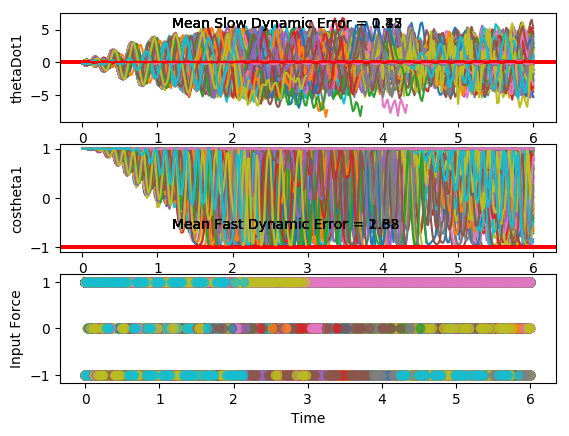

Source data for this figure (header and first rows):
costheta1, sintheta1, costheta2, sintheta2, thetaDot1, thetaDot2, input, costheta1, sintheta1, costheta2, sintheta2, thetaDot1, thetaDot2, input, costheta1.1, sintheta1.1, costheta2.1, sintheta2.1, thetaDot1.1, thetaDot2.1, input.1, costheta1.1.1, sintheta1.1.1, costheta2.1.1
1, 0.003401, 0.9997, 0.0235, -0.09192, 0.0395, 1.0, 1, 0.001529, 0.9953, -0.09716, 0.08049, -0.09892, 1.0, 0.9999, -0.01015, 0.9988, 0.0498, -0.08026, 0.01459, 1.0, 0.9993, -0.03605, 0.9976
0.9996, -0.02741, 0.998, 0.06266, -0.2085, 0.3406, 1.0, 1, 0.001632, 0.9974, -0.07146, -0.07851, 0.352, 1.0, 0.9993, -0.03661, 0.9968, 0.08024, -0.178, 0.2807, 1.0, 0.9993, -0.03863, 0.9964
0.9971, -0.07562, 0.9884, 0.1517, -0.2616, 0.5322, 1.0, 0.9996, -0.02776, 0.9993, 0.03773, -0.2058, 0.7167, 1.0, 0.997, -0.07761, 0.9879, 0.1553, -0.2219, 0.4556, 1.0, 0.9985, -0.05514, 0.9897
0.992, -0.126, 0.9652, 0.2617, -0.231, 0.5653, 1.0, 0.9972, -0.07526, 0.9796, 0.2009, -0.2545, 0.8922, 1.0, 0.9927, -0.1202, 0.9681, 0.2506, -0.1948, 0.4954, 1.0, 0.9969, -0.07926, 0.9733
0.9868, -0.1622, 0.9331, 0.3596, -0.1246, 0.4436, 1.0, 0.9925, -0.1226, 0.9292, 0.3697, -0.2059, 0.8348, 1.0, 0.9886, -0.1506, 0.9411, 0.3381, -0.1029, 0.4005, 1.0, 0.9948, -0.1018, 0.9476
0.985, -0.1723, 0.9069, 0.4214, 0.02543, 0.2161, 1.0, 0.9884, -0.1519, 0.8664, 0.4993, -0.08098, 0.5813, 1.0, 0.9874, -0.1584, 0.9183, 0.3959, 0.02653, 0.2104, 1.0, 0.9935, -0.1141, 0.9204
0.9884, -0.1521, 0.8996, 0.4367, 0.1749, -0.04612, 1.0, 0.9883, -0.1525, 0.8232, 0.5677, 0.07503, 0.2175, 1.0, 0.9901, -0.1401, 0.9103, 0.4139, 0.1554, -0.01387, 1.0, 0.9938, -0.1109, 0.9027
0.9944, -0.1059, 0.9134, 0.407, 0.2806, -0.2696, 1.0, 0.9924, -0.1232, 0.8205, 0.5717, 0.2143, -0.1647, 1.0, 0.9951, -0.09934, 0.9197, 0.3926, 0.2461, -0.2083, 1.0, 0.9958, -0.09179, 0.9016
0.999, -0.04559, 0.9391, 0.3437, 0.3106, -0.393, 1.0, 0.9975, -0.07111, 0.8566, 0.516, 0.2978, -0.4824, -1.0, 0.9989, -0.04657, 0.9397, 0.342, 0.2709, -0.3194, 1.0, 0.9981, -0.06144, 0.9163
0.9999, 0.0121, 0.9635, 0.2677, 0.2526, -0.3828, 1.0, 0.9999, 0.01541, 0.9364, 0.351, 0.549, -1.318, -1.0, 1, 0.003653, 0.9601, 0.2796, 0.2196, -0.3186, 1.0, 0.9996, -0.02817, 0.939
0.9987, 0.05028, 0.9788, 0.2048, 0.1198, -0.2481, 1.0, 0.9905, 0.1372, 0.9993, 0.037, 0.6383, -1.824, -1.0, 0.9993, 0.03683, 0.9739, 0.2268, 0.104, -0.2128, 1.0, 1, -0.001904, 0.9604
0.9984, 0.05736, 0.9844, 0.1759, -0.05102, -0.04019, 1.0, 0.9679, 0.2515, 0.9443, -0.3291, 0.4885, -1.811, -1.0, 0.9991, 0.04296, 0.9796, 0.2012, -0.04445, -0.04434, 1.0, 1, 0.008695, 0.9751
0.9995, 0.03059, 0.982, 0.189, -0.2109, 0.166, 1.0, 0.9494, 0.3139, 0.7927, -0.6096, 0.1419, -1.336, -1.0, 0.9998, 0.01965, 0.9778, 0.2096, -0.1836, 0.1245, 1.0, 1, -0.0009917, 0.9822
0.9997, -0.02306, 0.9718, 0.236, -0.3132, 0.298, 1.0, 0.9532, 0.3023, 0.6564, -0.7544, -0.2611, -0.638, 1.0, 0.9996, -0.02713, 0.9693, 0.2457, -0.2735, 0.233, 1.0, 0.9996, -0.02986, 0.9831
0.9961, -0.08867, 0.955, 0.2967, -0.3288, 0.311, 1.0, 0.9805, 0.1964, 0.6606, -0.7507, -0.808, 0.6792, 1.0, 0.9964, -0.08455, 0.956, 0.2932, -0.2886, 0.2433, 1.0, 0.9975, -0.07106, 0.9794
0.989, -0.1479, 0.9379, 0.347, -0.2544, 0.2029, 1.0, 1, -0.003178, 0.8283, -0.5603, -1.162, 1.817, 1.0, 0.9906, -0.1368, 0.9432, 0.3322, -0.2257, 0.1531, 1.0, 0.9935, -0.1138, 0.9722
0.9828, -0.1849, 0.9299, 0.3678, -0.1126, 0.01211, 1.0, 0.9694, -0.2454, 0.9883, -0.1526, -1.227, 2.49, 1.0, 0.9854, -0.1701, 0.938, 0.3467, -0.1036, -0.005948, 1.0, 0.9892, -0.1466, 0.9642
0.9817, -0.1904, 0.9367, 0.3501, 0.05634, -0.1996, 1.0, 0.8932, -0.4497, 0.9404, 0.34, -0.8931, 2.382, 1.0, 0.9844, -0.1761, 0.9444, 0.3289, 0.04293, -0.1812, 1.0, 0.987, -0.1606, 0.9591
0.9865, -0.164, 0.9553, 0.2956, 0.2055, -0.3635, 1.0, 0.8344, -0.5512, 0.7273, 0.6864, -0.2491, 1.646, 1.0, 0.988, -0.1542, 0.9598, 0.2806, 0.1733, -0.3139, 1.0, 0.9884, -0.152, 0.9594
0.9936, -0.1133, 0.976, 0.2178, 0.2933, -0.4204, 1.0, 0.8469, -0.5318, 0.5494, 0.8356, 0.4745, 0.6623, -1.0, 0.9938, -0.111, 0.9768, 0.2142, 0.2513, -0.3542, 1.0, 0.9924, -0.1227, 0.9644
0.9986, -0.05324, 0.99, 0.1409, 0.2951, -0.339, 1.0, 0.9284, -0.3716, 0.5727, 0.8198, 1.287, -0.9306, -1.0, 0.9982, -0.05922, 0.9887, 0.1502, 0.256, -0.2773, 1.0, 0.9968, -0.08027, 0.9713
1, -0.001277, 0.9957, 0.09234, 0.2128, -0.1332, 1.0, 0.9979, -0.06518, 0.8087, 0.5883, 1.809, -2.329, -1.0, 0.9999, -0.01379, 0.9937, 0.1118, 0.1883, -0.09617, 1.0, 0.9994, -0.03586, 0.9766
0.9996, 0.02796, 0.9957, 0.09257, 0.07392, 0.1396, 1.0, 0.9515, 0.3078, 0.9972, 0.07451, 1.881, -3.05, -1.0, 0.9999, 0.01269, 0.9933, 0.1158, 0.07149, 0.1396, 1.0, 1, -0.001139, 0.9779
0.9996, 0.02741, 0.9892, 0.1468, -0.07737, 0.397, 1.0, 0.7982, 0.6024, 0.8714, -0.4905, 1.371, -2.664, -1.0, 0.9999, 0.01396, 0.9861, 0.1661, -0.0572, 0.3595, 1.0, 0.9999, 0.01518, 0.9738
1, -0.0006772, 0.9702, 0.2425, -0.1946, 0.5573, 1.0, 0.6699, 0.7424, 0.582, -0.8132, 0.498, -1.657, -1.0, 1, -0.008322, 0.9679, 0.2514, -0.1583, 0.4944, 1.0, 1, 0.009799, 0.9632
0.999, -0.0458, 0.9359, 0.3524, -0.2443, 0.5684, 1.0, 0.6675, 0.7447, 0.3936, -0.9193, -0.4632, -0.4959, 1.0, 0.999, -0.04551, 0.9373, 0.3484, -0.2032, 0.5, 1.0, 0.9999, -0.01447, 0.9462
0.9957, -0.09302, 0.8953, 0.4455, -0.2171, 0.4255, 1.0, 0.8036, 0.5952, 0.4644, -0.8856, -1.529, 1.287, 1.0, 0.9964, -0.08509, 0.9026, 0.4305, -0.1833, 0.3724, 1.0, 0.9988, -0.04981, 0.9265
0.9918, -0.128, 0.8666, 0.4991, -0.1267, 0.1684, 1.0, 0.9697, 0.2441, 0.7935, -0.6085, -2.318, 2.998, 1.0, 0.9934, -0.1149, 0.8785, 0.4777, -0.1093, 0.145, 1.0, 0.9963, -0.08582, 0.9117
0.99, -0.141, 0.865, 0.5018, -0.00201, -0.1392, 1.0, 0.9682, -0.2501, 0.9985, 0.05562, -2.548, 3.856, 1.0, 0.992, -0.1265, 0.8776, 0.4795, -0.005523, -0.1267, 1.0, 0.9936, -0.1126, 0.9096
0.9917, -0.1289, 0.8923, 0.4513, 0.1208, -0.4245, -1.0, 0.7552, -0.6555, 0.7159, 0.6982, -1.965, 3.119, 1.0, 0.9931, -0.1171, 0.901, 0.4337, 0.0972, -0.3782, -1.0, 0.9923, -0.1236, 0.9227
0.9975, -0.07002, 0.9566, 0.2912, 0.4567, -1.271, -1.0, 0.5297, -0.8482, 0.298, 0.9546, -0.9788, 1.82, -1.0, 0.9979, -0.06438, 0.9589, 0.2836, 0.4197, -1.203, -1.0, 0.9931, -0.117, 0.9465
0.999, 0.04367, 0.9998, -0.01908, 0.6469, -1.801, -1.0, 0.4702, -0.8826, 0.1184, 0.993, 0.2908, 0.03208, -1.0, 0.9991, 0.04141, 0.9999, -0.01259, 0.6071, -1.729, -1.0, 0.9953, -0.0964, 0.971
0.9853, 0.171, 0.9253, -0.3792, 0.5939, -1.807, -1.0, 0.622, -0.7831, 0.2888, 0.9574, 1.511, -1.8, -1.0, 0.9868, 0.1619, 0.9324, -0.3615, 0.5656, -1.758, -1.0, 0.9976, -0.06981, 0.988
0.9647, 0.2634, 0.7584, -0.6518, 0.3275, -1.346, -1.0, 0.8836, -0.4682, 0.7514, 0.6598, 2.57, -3.761, -1.0, 0.9681, 0.2507, 0.7748, -0.6322, 0.3178, -1.33, -1.0, 0.9989, -0.04688, 0.9957
0.9563, 0.2925, 0.6122, -0.7907, -0.02878, -0.6525, 1.0, 0.9958, 0.09182, 0.9853, -0.1706, 3.063, -4.832, -1.0, 0.9601, 0.2798, 0.6325, -0.7746, -0.02064, -0.6649, 1.0, 0.9994, -0.03559, 0.9975
0.9726, 0.2323, 0.6148, -0.7887, -0.5797, 0.6764, 1.0, 0.7884, 0.6151, 0.4961, -0.8683, 2.516, -3.733, -1.0, 0.975, 0.2223, 0.6316, -0.7753, -0.5589, 0.644, 1.0, 0.9992, -0.03953, 0.9954
0.9973, 0.07302, 0.7968, -0.6043, -1.007, 1.885, 1.0, 0.4789, 0.8779, -0.06747, -0.9977, 1.538, -2.151, -1.0, 0.9977, 0.06798, 0.8045, -0.5939, -0.9758, 1.833, 1.0, 0.9984, -0.05675, 0.9868
0.9884, -0.152, 0.9837, -0.1798, -1.196, 2.691, 1.0, 0.2978, 0.9546, -0.3484, -0.9374, 0.4198, -0.7599, 1.0, 0.9886, -0.1503, 0.9839, -0.1789, -1.16, 2.626, 1.0, 0.9968, -0.08046, 0.968
0.93, -0.3676, 0.9325, 0.3613, -0.9701, 2.665, 1.0, 0.3416, 0.9398, -0.3251, -0.9457, -0.8781, 1.014, 1.0, 0.933, -0.3599, 0.9365, 0.3508, -0.9428, 2.612, 1.0, 0.9948, -0.1015, 0.9407
0.8699, -0.4933, 0.6713, 0.7412, -0.3877, 1.91, 1.0, 0.6045, 0.7966, 0.06302, -0.998, -2.11, 2.983, 1.0, 0.8758, -0.4827, 0.6854, 0.7282, -0.377, 1.883, 1.0, 0.9937, -0.1117, 0.9141
0.8654, -0.5011, 0.4388, 0.8986, 0.2949, 0.8887, 1.0, 0.9261, 0.3773, 0.7749, -0.6321, -3.193, 5.24, 1.0, 0.8716, -0.4901, 0.4589, 0.8885, 0.2897, 0.8824, 1.0, 0.9943, -0.1065, 0.8992
0.9193, -0.3936, 0.3729, 0.9279, 0.8807, -0.1592, -1.0, 0.9553, -0.2957, 0.887, 0.4618, -3.443, 5.88, 1.0, 0.9233, -0.3841, 0.3931, 0.9195, 0.8625, -0.1472, -1.0, 0.9963, -0.08631, 0.9018
0.986, -0.1667, 0.5369, 0.8436, 1.445, -1.658, -1.0, 0.6158, -0.7879, 0.08228, 0.9966, -2.545, 4.084, 1.0, 0.987, -0.161, 0.5519, 0.8339, 1.419, -1.63, -1.0, 0.9984, -0.0562, 0.9193
0.9883, 0.1528, 0.855, 0.5186, 1.706, -2.844, -1.0, 0.2618, -0.9651, -0.532, 0.8468, -1.423, 2.417, 1.0, 0.9882, 0.153, 0.8604, 0.5096, 1.676, -2.799, -1.0, 0.9997, -0.02466, 0.9432
0.8848, 0.4659, 0.9969, -0.07809, 1.519, -3.213, -1.0, 0.09935, -0.9951, -0.7856, 0.6187, -0.2252, 1.035, -1.0, 0.8876, 0.4607, 0.9969, -0.07835, 1.489, -3.16, -1.0, 1, -0.00136, 0.9643
0.7489, 0.6627, 0.7853, -0.6191, 0.8139, -2.555, -1.0, 0.1859, -0.9826, -0.8054, 0.5927, 1.091, -0.7169, -1.0, 0.7559, 0.6547, 0.7909, -0.6119, 0.7961, -2.516, -1.0, 1, 0.005672, 0.9779
0.7008, 0.7134, 0.4798, -0.8774, -0.129, -1.438, -1.0, 0.5047, -0.8633, -0.5702, 0.8215, 2.298, -2.624, -1.0, 0.7099, 0.7043, 0.4932, -0.8699, -0.1325, -1.414, -1.0, 1, -0.007314, 0.984
0.7807, 0.6249, 0.33, -0.944, -1.04, -0.1927, 1.0, 0.8863, -0.4631, 0.1402, 0.9901, 3.268, -4.933, -1.0, 0.7882, 0.6154, 0.3476, -0.9376, -1.03, -0.1832, 1.0, 0.9993, -0.03831, 0.9842
0.9305, 0.3663, 0.4607, -0.8876, -1.903, 1.602, 1.0, 0.9691, 0.2466, 0.9807, 0.1957, 3.897, -7.099, -1.0, 0.9338, 0.3579, 0.4776, -0.8786, -1.882, 1.596, 1.0, 0.9968, -0.0798, 0.9798
0.9983, -0.059, 0.8196, -0.5729, -2.359, 3.123, 1.0, 0.5741, 0.8188, 0.4222, -0.9065, 2.984, -5.745, -1.0, 0.998, -0.06301, 0.8284, -0.5601, -2.33, 3.092, 1.0, 0.9927, -0.1208, 0.9721
0.8638, -0.5039, 0.9962, 0.08723, -2.214, 3.617, 1.0, 0.1522, 0.9884, -0.4887, -0.8725, 1.604, -3.823, -1.0, 0.8649, -0.5019, 0.9956, 0.0941, -2.181, 3.565, 1.0, 0.9887, -0.1502, 0.9638
0.6234, -0.7819, 0.736, 0.677, -1.403, 2.806, 1.0, -0.03323, 0.9994, -0.903, -0.4296, 0.2703, -2.38, -1.0, 0.63, -0.7766, 0.7382, 0.6746, -1.376, 2.759, 1.0, 0.9871, -0.1599, 0.9585
0.479, -0.8778, 0.3755, 0.9268, -0.3123, 1.598, -1.0, 0.038, 0.9993, -0.9946, -0.1035, -0.9684, -1.025, 1.0, 0.4904, -0.8715, 0.3863, 0.9224, -0.2945, 1.561, -1.0, 0.9891, -0.1471, 0.9588
0.5389, -0.8424, 0.2429, 0.9701, 0.993, -0.2107, -1.0, 0.3536, 0.9354, -0.9974, -0.07157, -2.249, 0.6917, 1.0, 0.552, -0.8338, 0.2611, 0.9653, 1.001, -0.245, -1.0, 0.9934, -0.1146, 0.9637
0.7746, -0.6325, 0.4607, 0.8876, 2.137, -2.146, -1.0, 0.7964, 0.6048, -0.931, -0.365, -3.266, 2.314, 1.0, 0.7847, -0.6198, 0.4828, 0.8758, 2.135, -2.172, -1.0, 0.9975, -0.07091, 0.9704
0.9858, -0.1678, 0.8916, 0.4528, 2.94, -3.974, -1.0, 0.999, -0.04445, -0.5458, -0.8379, -3.53, 3.871, 1.0, 0.9881, -0.1538, 0.9036, 0.4283, 2.92, -3.963, -1.0, 0.9996, -0.02732, 0.9752
0.9068, 0.4215, 0.9243, -0.3817, 2.927, -4.285, -1.0, 0.7534, -0.6576, 0.3306, -0.9438, -3.153, 5.207, 1.0, 0.9035, 0.4285, 0.917, -0.3989, 2.884, -4.216, -1.0, 1, 0.004722, 0.976
0.5876, 0.8092, 0.43, -0.9029, 2.069, -2.949, -1.0, 0.2757, -0.9612, 0.993, -0.1185, -2.504, 5.702, 1.0, 0.5886, 0.8085, 0.4259, -0.9048, 2.025, -2.883, -1.0, 0.9999, 0.01725, 0.9713
0.3183, 0.948, 0.0004115, -1, 0.9527, -1.522, 1.0, -0.09587, -0.9954, 0.5969, 0.8023, -1.147, 4.63, 1.0, 0.3274, 0.9449, 0.008137, -1, 0.9131, -1.466, 1.0, 1, 0.007938, 0.9602
0.2647, 0.9643, -0.127, -0.9919, -0.3918, 0.2315, 1.0, -0.1541, -0.9881, -0.1423, 0.9898, 0.5958, 3.162, -1.0, 0.2812, 0.9597, -0.1082, -0.9941, -0.4271, 0.289, 1.0, 0.9998, -0.01945, 0.9433
... 241 more rows
